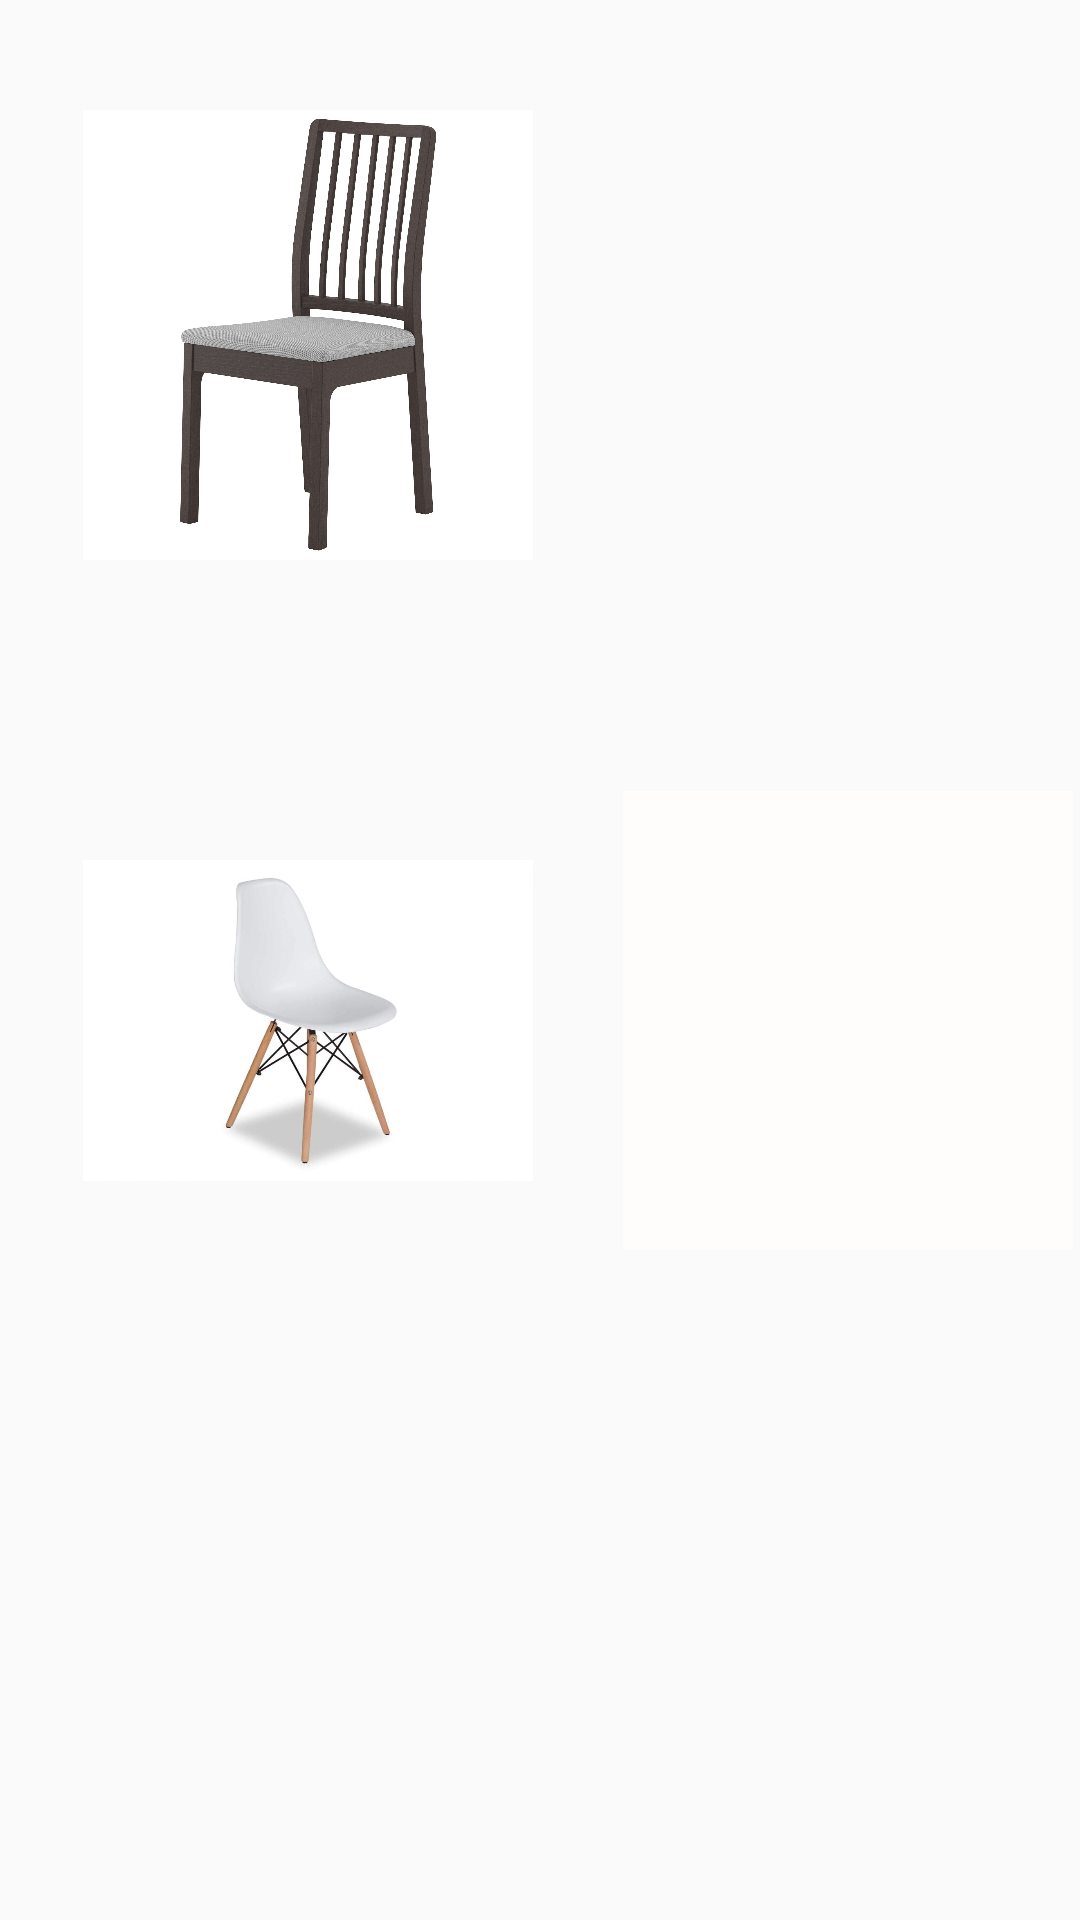

Reconstruct the res/layout file that produces this screen, plus the resources it refers to.
<!-- AndroidManifest.xml: application theme AppTheme -->
<!-- res/layout/activity_product.xml -->
<?xml version="1.0" encoding="utf-8"?>
<android.support.constraint.ConstraintLayout xmlns:android="http://schemas.android.com/apk/res/android"
    xmlns:app="http://schemas.android.com/apk/res-auto"
    xmlns:tools="http://schemas.android.com/tools"
    android:layout_width="match_parent"
    android:layout_height="match_parent"
    tools:context=".ProductActivity">

    <ImageView
        android:id="@+id/productImage1"
        android:layout_width="150dp"
        android:layout_height="153dp"
        android:layout_marginStart="8dp"
        android:layout_marginTop="8dp"
        android:layout_marginEnd="8dp"
        android:layout_marginBottom="8dp"
        app:layout_constraintBottom_toTopOf="@+id/guideline4"
        app:layout_constraintEnd_toStartOf="@+id/guideline2"
        app:layout_constraintStart_toStartOf="parent"
        app:layout_constraintTop_toTopOf="parent"
        app:srcCompat="@drawable/c1" />

    <ImageView
        android:id="@+id/productImage3"
        android:layout_width="150dp"
        android:layout_height="153dp"
        android:layout_marginStart="8dp"
        android:layout_marginTop="8dp"
        android:layout_marginEnd="8dp"
        android:layout_marginBottom="8dp"
        android:background="#FAFAFA"
        android:backgroundTint="#00F8F5F5"
        app:layout_constraintBottom_toTopOf="@+id/guideline5"
        app:layout_constraintEnd_toStartOf="@+id/guideline2"
        app:layout_constraintStart_toStartOf="parent"
        app:layout_constraintTop_toTopOf="@+id/guideline4"
        app:srcCompat="@drawable/c3" />

    <ImageView
        android:id="@+id/productImage4"
        android:layout_width="150dp"
        android:layout_height="153dp"
        android:layout_marginStart="8dp"
        android:layout_marginTop="8dp"
        android:layout_marginEnd="8dp"
        android:layout_marginBottom="8dp"
        android:background="#FFFCFC"
        android:baseline="@android:dimen/app_icon_size"
        app:layout_constraintBottom_toTopOf="@+id/guideline5"
        app:layout_constraintEnd_toEndOf="parent"
        app:layout_constraintStart_toStartOf="@+id/guideline2"
        app:layout_constraintTop_toTopOf="@+id/guideline4"
        app:srcCompat="@drawable/c5" />

    <ImageView
        android:id="@+id/productImage2"
        android:layout_width="150dp"
        android:layout_height="153dp"
        android:layout_marginStart="8dp"
        android:layout_marginTop="8dp"
        android:layout_marginEnd="8dp"
        android:layout_marginBottom="8dp"
        app:layout_constraintBottom_toTopOf="@+id/guideline4"
        app:layout_constraintEnd_toEndOf="parent"
        app:layout_constraintHorizontal_bias="0.522"
        app:layout_constraintStart_toStartOf="@+id/guideline2"
        app:layout_constraintTop_toTopOf="parent"
        app:srcCompat="@drawable/c2" />

    <android.support.constraint.Guideline
        android:id="@+id/guideline2"
        android:layout_width="wrap_content"
        android:layout_height="wrap_content"
        android:orientation="vertical"
        app:layout_constraintGuide_begin="205dp" />

    <android.support.constraint.Guideline
        android:id="@+id/guideline4"
        android:layout_width="wrap_content"
        android:layout_height="wrap_content"
        android:orientation="horizontal"
        app:layout_constraintGuide_begin="223dp" />

    <android.support.constraint.Guideline
        android:id="@+id/guideline5"
        android:layout_width="wrap_content"
        android:layout_height="wrap_content"
        android:orientation="horizontal"
        app:layout_constraintGuide_begin="457dp" />

    
        
        
        
        
        
        
        
        
        
        
        
        
        
        

</android.support.constraint.ConstraintLayout>
<!-- resources referenced by this layout -->
<resources>
  <!-- drawable c1: jpg bitmap (drawable-xxhdpi, 208582 bytes) -->
  <!-- drawable c3: jpg bitmap (drawable-xxhdpi, 20926 bytes) -->
  <style name="AppTheme" parent="Theme.AppCompat.Light.NoActionBar">
      
      <item name="colorPrimary">@color/colorPrimary</item>
      <item name="colorPrimaryDark">@color/colorPrimaryDark</item>
      <item name="colorAccent">@color/colorAccent</item>
    </style>
  <color name="colorPrimary">#3F51B5</color>
  <color name="colorPrimaryDark">#303F9F</color>
  <color name="colorAccent">#FF4081</color>
</resources>
